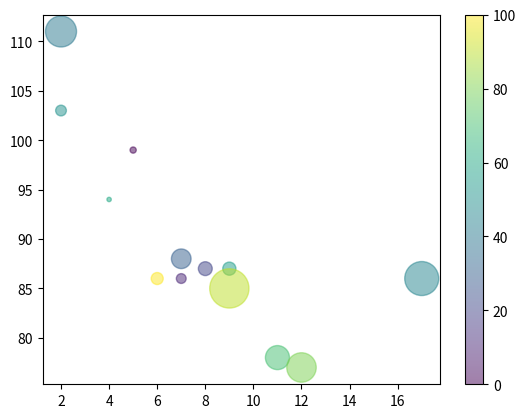

Recreate this plot in Python.
#alpha
#you can adjust the transparency of the dots with the alpha argument
#just like colors , make sure the array for sizes has the same length as the arrays for the x- and y- axis

#set ur own brightness for the markers


import matplotlib.pyplot as plt
import numpy as np

x=np.array([5,7,8,7,2,17,2,9,4,11,12,9,6])
y=np.array([99,86,87,88,111,86,103,87,94,78,77,85,86])
colors=np.array([0,10,20,30,40,45,50,55,60,70,80,90,100])
sizes=np.array([20,50,100,200,500,600,60,90,10,300,450,800,75])

plt.scatter(x,y ,s=sizes, c=colors, cmap='viridis' , alpha=0.5)
plt.colorbar()
plt.show()